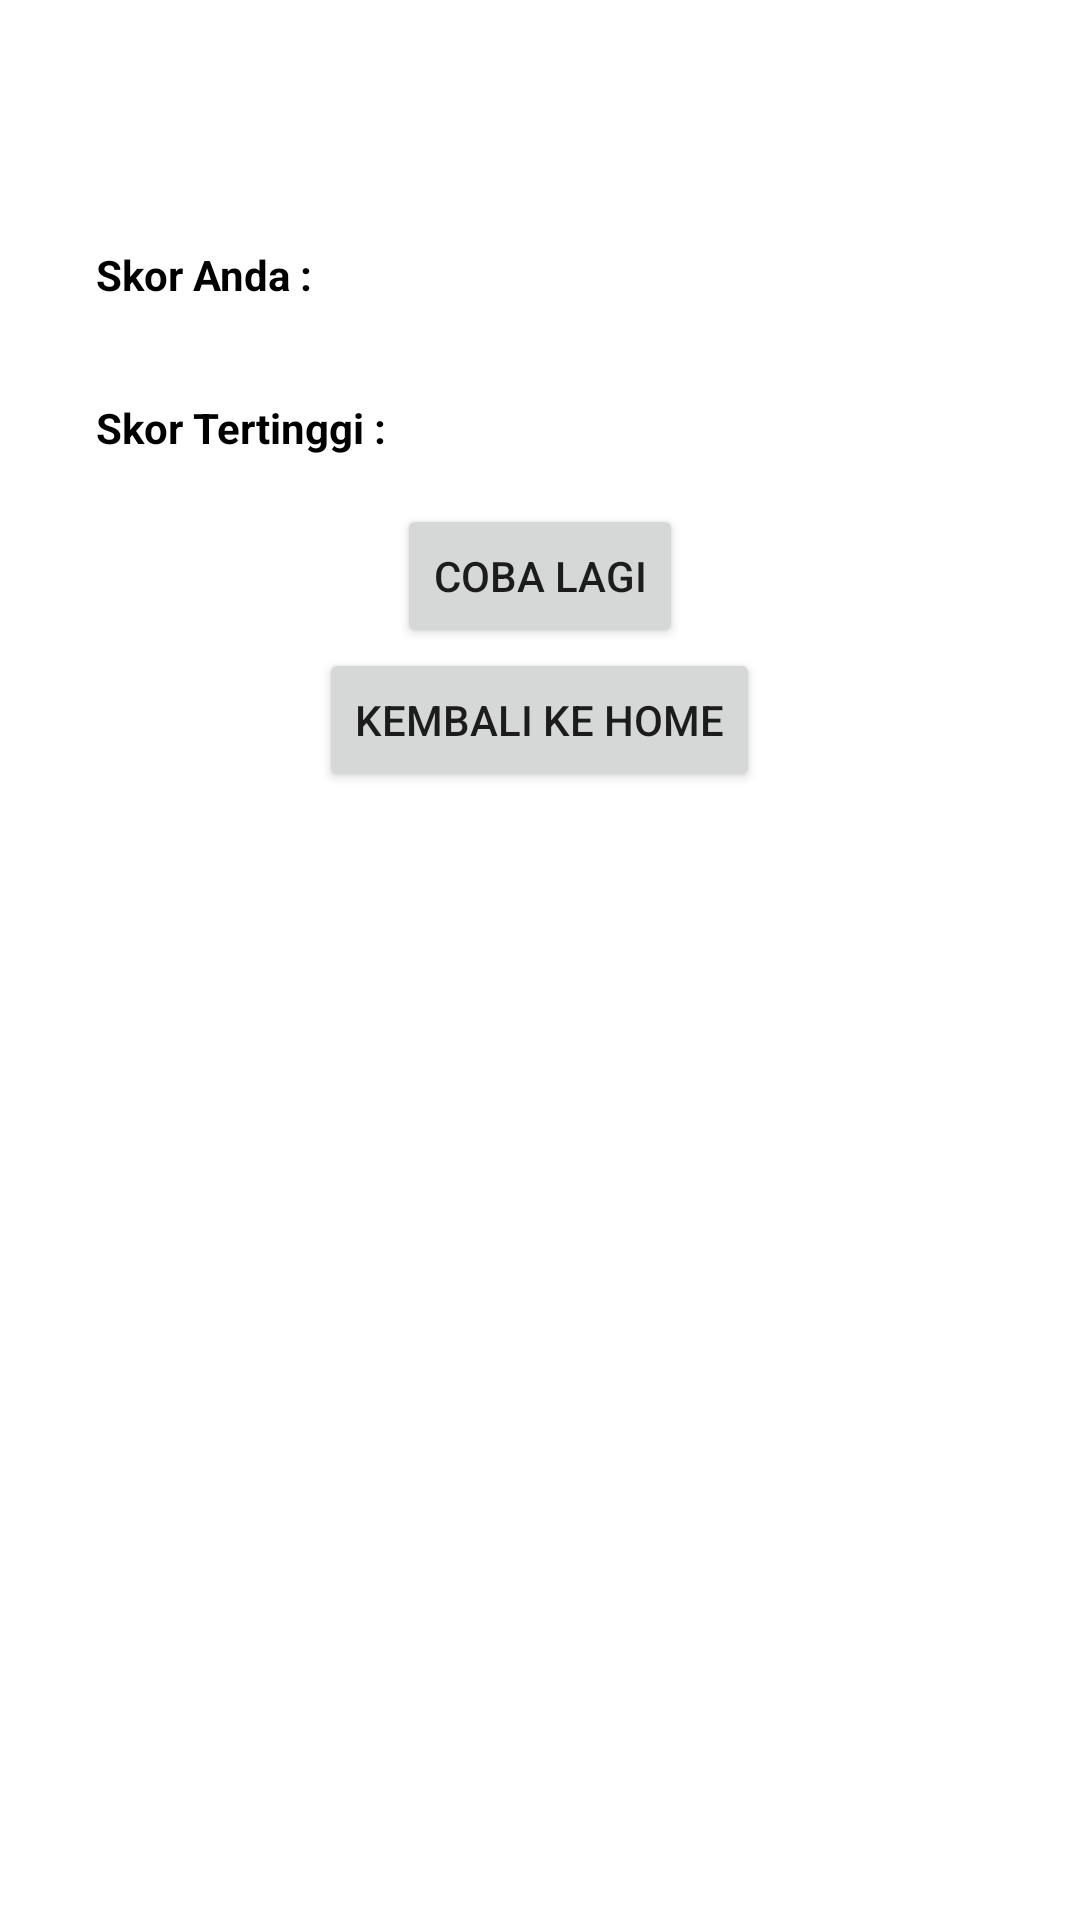

Android layout source for this screen:
<!-- AndroidManifest.xml: application theme Theme.Hangular -->
<!-- res/layout/activity_hasil.xml -->
<?xml version="1.0" encoding="utf-8"?>
<androidx.constraintlayout.widget.ConstraintLayout xmlns:android="http://schemas.android.com/apk/res/android"
    xmlns:app="http://schemas.android.com/apk/res-auto"
    xmlns:tools="http://schemas.android.com/tools"
    android:paddingBottom="16dp"
    android:paddingLeft="16dp"
    android:paddingRight="16dp"
    android:paddingTop="16dp"
    android:layout_width="match_parent"
    android:layout_height="match_parent"
    tools:context=".ui.quiz.HasilActivity">
    <LinearLayout
        android:orientation="vertical"
        android:layout_width="match_parent"
        android:layout_height="match_parent"
        android:layout_marginTop="50dp"
        android:layout_alignParentTop="true"
        android:layout_alignParentLeft="true"
        android:layout_alignParentStart="true">

        <TextView
            android:text="@string/skor_anda"
            android:textStyle="bold"
            android:layout_width="500dp"
            android:layout_height="wrap_content"
            android:id="@+id/textScore"
            android:textColor="#000"
            android:padding="16dp" />

        <TextView
            android:text="@string/skor_tertinggi"
            android:textStyle="bold"
            android:layout_width="500dp"
            android:layout_height="wrap_content"
            android:padding="16dp"
            android:textColor="#000"
            android:id="@+id/textHighScore" />

        <Button
            android:text="@string/coba_lagi"
            android:layout_width="wrap_content"
            android:layout_height="wrap_content"
            android:layout_gravity="center_horizontal"
            android:id="@+id/button" />

        <Button
            android:layout_width="wrap_content"
            android:layout_height="wrap_content"
            android:layout_gravity="center_horizontal"
            android:text="@string/kembali_ke_home"
            android:id="@+id/btn_home"/>
    </LinearLayout>
</androidx.constraintlayout.widget.ConstraintLayout>
<!-- resources referenced by this layout -->
<resources>
  <string name="coba_lagi">Coba Lagi</string>
  <string name="kembali_ke_home">Kembali ke Home</string>
  <string name="skor_anda">Skor Anda :</string>
  <string name="skor_tertinggi">Skor Tertinggi :</string>
  <style name="Theme.Hangular" parent="Theme.MaterialComponents.DayNight.DarkActionBar">
          
          <item name="colorPrimary">@color/purple_500</item>
          <item name="colorPrimaryVariant">@color/purple_700</item>
          <item name="colorOnPrimary">@color/white</item>
          
          <item name="colorSecondary">@color/teal_200</item>
          <item name="colorSecondaryVariant">@color/teal_700</item>
          <item name="colorOnSecondary">@color/black</item>
          
          <item name="android:statusBarColor" tools:targetApi="l">?attr/colorPrimaryVariant</item>
          
      </style>
  <!-- not gathered from this repository: default colours our renderer supplied (Android Studio template values) -->
  <color name="purple_500">#FF6200EE</color>
  <color name="purple_700">#FF3700B3</color>
  <color name="teal_200">#FF03DAC5</color>
  <color name="teal_700">#FF018786</color>
  <color name="black">#FF000000</color>
  <color name="white">#FFFFFFFF</color>
</resources>
